pico-8 play session: hold ← + tap ❎

[t = 1 s] hold ← ~1s, tap ❎ ~2×
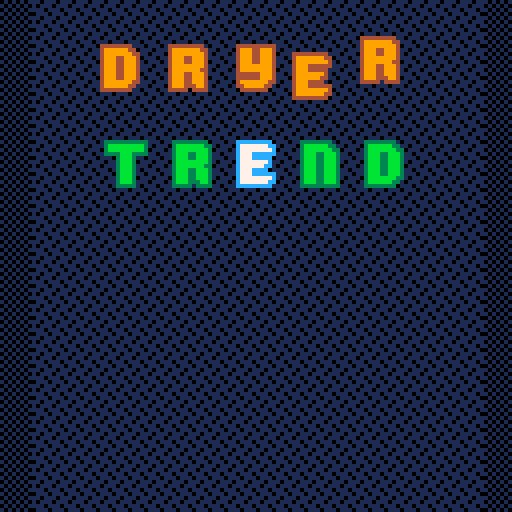
[t = 2 s] hold ← ~2s, tap ❎ ~4×
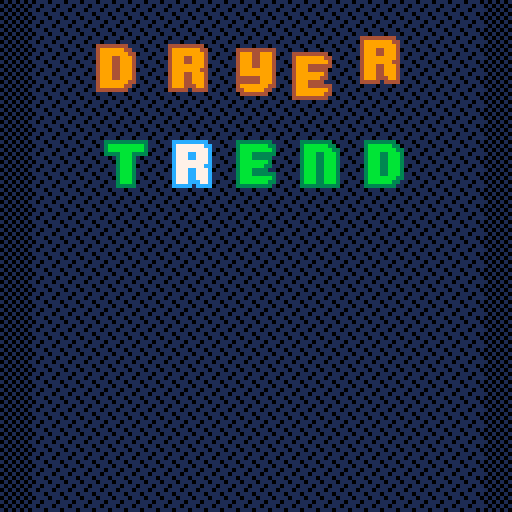
[t = 4 s] hold ← ~4s, tap ❎ ~7×
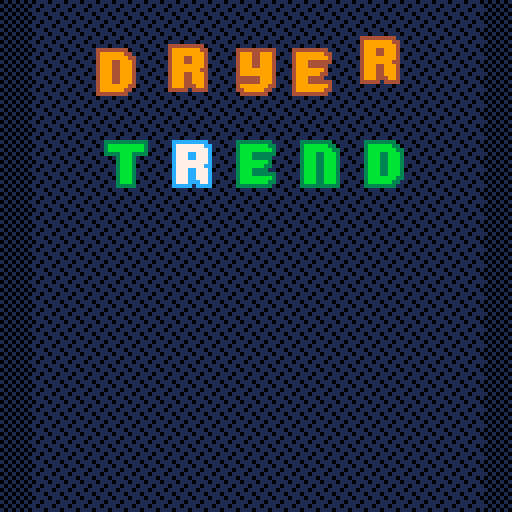
[t = 8 s] hold ← ~8s, tap ❎ ~14×
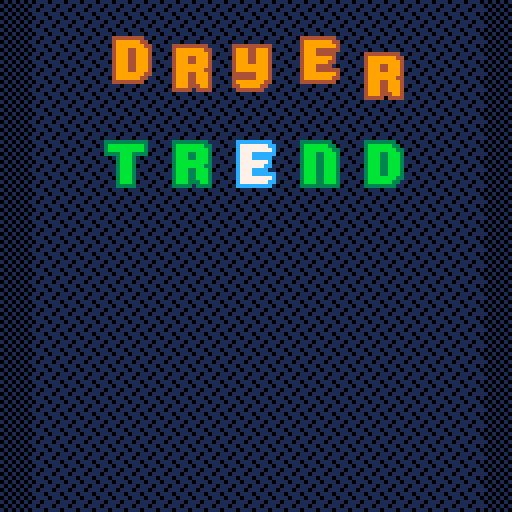

pico-8 cartridge
version 43
__lua__
-- tbd, see tab 6


-- todo, choose these in main menu
difficulty_min = 5
difficulty_max = 30
-->8
-- all connected words
--- @type table all_connected_words
all_connected_words = {
"shook",
"blast",
"tramp",
"gloat",
"leapt",
"there",
"perch",
"grind",
"scone",
"score",
"snarl",
"wreak",
"snake",
"whine",
"flask",
"brace",
"drown",
"slept",
"triad",
"winch",
"trace",
"clump",
"judge",
"swish",
"brash",
"lurch",
"draft",
"scare",
"goose",
"snout",
"stork",
"speed",
"gloss",
"mouth",
"smile",
"spiel",
"thick",
"chord",
"stoop",
"creak",
"crept",
"flirt",
"large",
"spent",
"booth",
"stuck",
"since",
"hoist",
"sieve",
"sheet",
"wrote",
"touch",
"elude",
"story",
"prime",
"drove",
"thorn",
"vaunt",
"grant",
"flour",
"stool",
"merge",
"seedy",
"drank",
"flail",
"notch",
"space",
"thing",
"mouse",
"moody",
"chest",
"choke",
"quota",
"plait",
"grape",
"swing",
"brink",
"moist",
"dried",
"quote",
"punch",
"broke",
"fried",
"spoil",
"blame",
"lobby",
"cloud",
"worth",
"cress",
"skunk",
"frisk",
"penne",
"snide",
"guise",
"prize",
"route",
"crude",
"stunt",
"reach",
"wooly",
"poise",
"grift",
"woody",
"trunk",
"tread",
"spill",
"shave",
"skill",
"crick",
"stalk",
"snowy",
"joint",
"elite",
"gland",
"broth",
"lingo",
"frank",
"whale",
"noisy",
"guide",
"whiny",
"conch",
"bingo",
"treat",
"slick",
"chaff",
"wring",
"dread",
"truck",
"cried",
"stove",
"wordy",
"clone",
"spoon",
"elide",
"swoon",
"probe",
"brain",
"drift",
"grunt",
"nerdy",
"plane",
"hobby",
"prick",
"flung",
"beast",
"grope",
"spied",
"shaft",
"smote",
"craze",
"reedy",
"bongo",
"twirl",
"moose",
"drunk",
"glare",
"bread",
"prove",
"shaky",
"lorry",
"quell",
"chase",
"preen",
"trite",
"brake",
"shown",
"primp",
"sharp",
"clash",
"verve",
"bleak",
"forte",
"spunk",
"groan",
"flaky",
"peace",
"spilt",
"roast",
"snort",
"shirk",
"lousy",
"trade",
"blown",
"cheat",
"close",
"tease",
"shelf",
"crown",
"shift",
"shunt",
"grown",
"clout",
"whose",
"shied",
"briny",
"spite",
"marsh",
"stunk",
"blade",
"plied",
"vault",
"spike",
"grave",
"liege",
"pluck",
"crier",
"froth",
"wheat",
"trick",
"welch",
"beach",
"swash",
"gorge",
"scald",
"weave",
"shady",
"noise",
"stain",
"skull",
"flash",
"trawl",
"lease",
"stone",
"opine",
"barge",
"scarf",
"phone",
"stave",
"stout",
"slunk",
"brand",
"dense",
"sling",
"sheen",
"truce",
"booze",
"spine",
"sneer",
"mince",
"adore",
"spate",
"cleat",
"smock",
"verso",
"shoot",
"spend",
"fling",
"small",
"crush",
"grail",
"prowl",
"steep",
"guilt",
"trash",
"watch",
"glide",
"stamp",
"crypt",
"blink",
"spice",
"dying",
"shale",
"knack",
"print",
"blond",
"hutch",
"sense",
"clasp",
"blind",
"glove",
"shack",
"gross",
"heavy",
"coast",
"vouch",
"pinch",
"smash",
"drake",
"primo",
"bleep",
"beaut",
"aloud",
"slang",
"joist",
"steak",
"foray",
"thyme",
"thank",
"smelt",
"botch",
"scout",
"siege",
"prose",
"spare",
"cinch",
"wrest",
"budge",
"booty",
"frame",
"tough",
"slink",
"clack",
"sheer",
"latch",
"spire",
"among",
"urine",
"arise",
"brine",
"bribe",
"spout",
"spool",
"drone",
"flare",
"truss",
"gauze",
"hunch",
"trump",
"fluke",
"goofy",
"glaze",
"slash",
"strut",
"shall",
"blend",
"chose",
"dross",
"shark",
"wince",
"being",
"cleft",
"grand",
"while",
"swell",
"stint",
"grimy",
"slain",
"meant",
"shirt",
"shorn",
"snaky",
"pitch",
"flesh",
"trait",
"thumb",
"speak",
"irony",
"shard",
"prank",
"plead",
"badge",
"beech",
"boast",
"stick",
"globe",
"steel",
"stink",
"brunt",
"doing",
"snipe",
"stock",
"bland",
"pleat",
"suing",
"gaunt",
"nervy",
"waist",
"tribe",
"gravy",
"reuse",
"leave",
"forgo",
"heady",
"quite",
"grade",
"fleet",
"fetch",
"shawl",
"chard",
"bilge",
"crowd",
"knock",
"month",
"pence",
"finch",
"drink",
"spelt",
"along",
"sleet",
"crony",
"groom",
"chuck",
"tried",
"dryer",
"clove",
"glade",
"write",
"sooty",
"daunt",
"spark",
"wrist",
"crane",
"brush",
"chock",
"tying",
"steal",
"giant",
"gooey",
"growl",
"chide",
"croak",
"glint",
"march",
"frown",
"grain",
"black",
"smack",
"sleep",
"storm",
"steam",
"stilt",
"awash",
"slimy",
"swine",
"sworn",
"thong",
"cling",
"slide",
"tripe",
"plump",
"tryst",
"dough",
"trial",
"going",
"verse",
"flack",
"tweet",
"match",
"moldy",
"flood",
"vying",
"loose",
"sweat",
"staid",
"crave",
"creek",
"spoke",
"scalp",
"swamp",
"block",
"blare",
"forge",
"crumb",
"alone",
"fresh",
"spurt",
"stale",
"scour",
"flume",
"glass",
"grime",
"trust",
"plank",
"horde",
"plush",
"drawl",
"batch",
"stair",
"stark",
"spurn",
"point",
"binge",
"stoke",
"shire",
"crust",
"smirk",
"graph",
"adorn",
"hence",
"whole",
"flout",
"green",
"plain",
"showy",
"scorn",
"irate",
"groin",
"those",
"drape",
"clamp",
"crepe",
"force",
"slime",
"chart",
"crook",
"stony",
"eking",
"speck",
"cloth",
"needy",
"cluck",
"fleck",
"clung",
"wrack",
"suite",
"crate",
"freak",
"react",
"prawn",
"chime",
"plaid",
"flake",
"graft",
"spiky",
"bench",
"scale",
"clear",
"smear",
"flair",
"shine",
"welsh",
"craft",
"spell",
"shear",
"plunk",
"saint",
"farce",
"stare",
"spade",
"wreck",
"brook",
"spiny",
"bloom",
"pouch",
"shiny",
"beady",
"stump",
"stake",
"break",
"swept",
"pooch",
"owing",
"flush",
"bough",
"gouge",
"trend",
"house",
"sleek",
"flock",
"stole",
"sweep",
"plier",
"place",
"atone",
"sweet",
"steer",
"stack",
"coach",
"flyer",
"shell",
"trove",
"flunk",
"swirl",
"verge",
"style",
"tooth",
"stand",
"brick",
"sooth",
"elope",
"stall",
"train",
"short",
"louse",
"graze",
"retch",
"tract",
"brawl",
"chick",
"spank",
"brisk",
"fudge",
"trail",
"chasm",
"least",
"forth",
"joust",
"skirt",
"flier",
"boost",
"dream",
"worst",
"scary",
"crawl",
"acorn",
"swear",
"smite",
"shalt",
"rouse",
"blurt",
"stash",
"fence",
"bulge",
"plume",
"faint",
"glean",
"forty",
"tweed",
"scoop",
"stood",
"broom",
"slosh",
"rouge",
"slice",
"worry",
"sport",
"guild",
"dingy",
"serve",
"rhyme",
"leach",
"snack",
"braid",
"etude",
"gulch",
"drier",
"blunt",
"penny",
"sloop",
"guile",
"plate",
"haunt",
"taint",
"couch",
"boozy",
"wrong",
"taunt",
"leash",
"munch",
"hinge",
"shade",
"bride",
"mulch",
"horse",
"porch",
"butch",
"chore",
"spore",
"think",
"thump",
"class",
"snoop",
"dwelt",
"patch",
"spook",
"elate",
"whack",
"hitch",
"drive",
"terse",
"foist",
"built",
"drawn",
"share",
"gloom",
"clown",
"scamp",
"bleed",
"scope",
"scant",
"harsh",
"state",
"shore",
"stank",
"crock",
"greed",
"phony",
"swami",
"flown",
"sneak",
"bloke",
"cramp",
"greet",
"stern",
"smoke",
"crump",
"shove",
"creed",
"fault",
"noose",
"sword",
"crisp",
"ready",
"shock",
"torch",
"smart",
"jaunt",
"plant",
"leant",
"grass",
"still",
"drain",
"bring",
"shone",
"quilt",
"goody",
"price",
"slung",
"swift",
"chafe",
"witch",
"prune",
"trice",
"cheer",
"ditch",
"frail",
"creep",
"prone",
"spear",
"spoof",
"grace",
"slant",
"teach",
"heave",
"nudge",
"tense",
"swath",
"bleat",
"creme",
"shuck",
"skulk",
"trope",
"shape",
"snail",
"great",
"roost",
"frock",
"hatch",
"wrung",
"freed",
"crazy",
"breed",
"charm",
"click",
"lying",
"slate",
"swill",
"woozy",
"grove",
"blush",
"bravo",
"plumb",
"these",
"smoky",
"scent",
"press",
"crash",
"crime",
"sorry",
"flank",
"brave",
"feast",
"chant",
"snuck",
"chump",
"brass",
"foyer",
"worse",
"stage",
"stead",
"slump",
"roach",
"gleam",
"heist",
"flame",
"brood",
"check",
"gripe",
"suave",
"sheep",
"build",
"posse",
"cross",
"weedy",
"sloth",
"crest",
"clank",
"youth",
"shake",
"clean",
"float",
"slope",
"track",
"snare",
"flick",
"shout",
"blank",
"belch",
"rough",
"snore",
"yeast",
"spicy",
"crank",
"quill",
"brown",
"quiet",
"swore",
"champ",
"freer",
"dingo",
"north",
"grate",
"cream",
"blaze",
"pride",
"floor",
"smell",
"paint",
"cough",
"blurb",
"scold",
"skate",
"clang",
"booby",
"shame",
"chess",
"grasp",
"bunch",
"clock",
"chunk",
"stein",
"nerve",
"floss",
"swung",
"cheap",
"ovine",
"cheek",
"smith",
"store",
"dwell",
"flute",
"stomp",
"toast",
"broad",
"bloat",
"phase",
"quoth",
"peach",
"cease",
"arose",
"leech",
"start",
"sting",
"where",
"slurp",
"swoop",
"gauge",
"crimp",
"adobe",
"crass",
"singe",
"scaly",
"slack",
"clink",
"dress",
"stung",
"prude",
"scene",
"brawn",
"bobby",
"white",
"catch",
"theme",
"dutch",
"crack",
"shush",
"prong",
"shank",
"twine",
"cloak",
"eying",
"crone",
"south",
"twice",
"steed",
"flint",
"pried",
"slush",
"lunch"
}

acw = all_connected_words
valid_words = {}
for word in all(acw) do
	valid_words[word] = true
end
-->8
-- language utils
function concat_with(stringlist, separator)
	local result
	for v in all(stringlist) do
		if not result then
			result = v
		else
			result = result .. separator .. v
		end
	end
	return result
end

function shift_letter(ltr, delta)
	local i = ord(ltr) - ord("a")
	i += delta
	i = (i + 26) % 26
	return chr(i + ord("a"))
end

-->8
-- graph utils, table from a word (string) to a set (table) of its neighbors
-- initialized here
neighs = {}
function init_neighs()
	neighs = {}
	-- e.g. { "c*amp": { "cramp", "clamp", "champ" }}
	local buckets = {}
	for word in all(acw) do
		for i = 1, #word do
			local buckword = sub(word, 0, i - 1) .. "*" .. sub(word, i + 1)
			if not buckets[buckword] then
				buckets[buckword] = {}
			end
			add(buckets[buckword], word)
		end
	end
	for word in all(acw) do
		neighs[word] = {}
		for i = 1, #word do
			local buckword = sub(word, 0, i - 1) .. "*" .. sub(word, i + 1)
			for word2 in all(buckets[buckword]) do
				if word ~= word2 then
					add(neighs[word], word2)
				end
			end
		end
	end
end

function distance_to_you()
	--let's use breadth-first search
	local frontier = {my_word}
	local distances = {}
	distances[my_word] = 0
	while #frontier > 0 do
		local word = deli(frontier, 1)
		-- small optimization:
		if (word == your_word) return distances[word]
		for neigh in all(neighs[word]) do
			if distances[neigh] == nil do
				distances[neigh] = distances[word] + 1
				add(frontier, neigh)
			end
		end
	end
	assert(distances[your_word] != nil, my_word.." vs "..your_word)
	return distances[your_word]
end
-->8
-- draw functions

pi  = 3.1415926
tau = 6.2831853

patts = {
 	[0]=0b1000001001000001,
 	[1]=0b0001100000100100,
 	[2]=0b0100000110000010,
 	[3]=0b0010010000011000,
 }

function draw_bg()
 fillp(0b1010010110100101)
	rectfill(0,0,128,128,1,0)
 local y = flr(t() * 3 % 4)
 local patt = patts[y]
 fillp(patt)
	rectfill(8,0,128-8,128,1,0)
end


function draw_letter(letter, i, x, y)
 num = ord(letter) - ord("a")
	rownum = flr(num / 8) --h=0, i=1
	spra = 64
	sprnum = spra + num * 2 + rownum * 16
	
	spr(
		sprnum,
		x + 16 * (i - 1),
		y,
		2, 2
	)
end

function draw_word(str, x, y)
	for i = 1, #str do
		local letter = str[i]
		draw_letter(letter, i, x, y)
	end
end

function draw_my_word(x, y)
 local c_border = 14
 local c_fill = 15
 local str = my_word
	local tdiff = t() - t_recent_input
	local blink = tdiff % 1 < 0.3
	local buttblink = tdiff < 0.3
	for i = 1, #str do
	 if word_is_valid then
			pal(c_border, 3)
			pal(c_fill, 11)
		else
			pal(c_border, 5)
			pal(c_fill, 6)
			if (buttblink) then
				pal(c_border, 8)
			end
		end
		--selected letter (may blink)
		if sel_let_idx == i then
			if (blink) pal(c_border, 12)
			pal(c_fill, 7)
			--when skip button held
			if btn(🅾️) then
				if sel_letter_has_alts then
				 pal(c_fill, 10)
				else 
					pal(c_border, 8)
					pal(c_fill, 9)
				end
			end
		end
		draw_letter(str[i], i, x, y)
	end
	pal()
end

function draw_your_word(x, y)
 str = your_word
	pal(14, 4)
	pal(15, 9)
	local wfx = sin(time() * 0.15) * 2.8
 local	wfy = cos(time() * 0.4) * 1.8
	for i = 1, #str do
  local letter = str[i]
		local fx = sin((time()+3*i)*(0.2-0.01*i))*0.8
		local fy = cos((time()+3*i)*(0.2-0.01*i))*2.4
		if letter == my_word[i] then
			fx *= 0
			fy *= 0
			wfx *= 0.2
			wfy *= 0.2
		end
		draw_letter(letter, i, x+wfx+fx, y+wfy+fy)
	end
	pal()
end

function draw_endgame()
	pal(14, 1)
	pal(15, 10)	
	str = my_word
	for i = 1, #str do
		draw_letter(str[i], i, 24, 10)
	end
	
	for k=1,10 do
		local randang = flr(t()*11)%tau + k*0.3
		for i=1,13 do
			local x = 64+(46+i/2)*cos(randang)
			local y = 18+(10+i/2)*sin(randang)
			pset(x, y, 10)
		end
	end
		
	print("\^w\^tsolved!", 38, 80)
	print("press ❎ to restart", 26, 110)
	pal()
end
-->8

-->8
--game lifecycle
game_ended = false
my_word = rnd(acw)
your_word = rnd(acw)
my_last_word = my_word
word_is_valid = true
sel_letter_has_alts = false
-- 1-index of selected letter
sel_let_idx = 3
-- used to blink right after input
t_recent_input = t()
--0 is win, 1 is near win
our_distance = 999

function start_round()
	-- randomize start+end words
	repeat
		my_word = rnd(acw)
		your_word = rnd(acw)
	until (
			my_word != your_word
			and distance_to_you() > difficulty_min
			and distance_to_you() < difficulty_max
	)
	word_is_valid = true
	our_distance = distance_to_you()
	game_ended = false
end

-->8
--entry points

function _init()
	init_neighs()
	start_round()
end

function _draw()
	cls()
	draw_bg()
	
	if game_ended then
		draw_endgame()
		return
	end
	
	draw_your_word(24, 10)
	local dist_h = 100
	local od = our_distance
	if (od <=24) dist_h = od*5-25
	if (od <=12) dist_h = od*4-12
	if (od <= 8) dist_h = od*3-5
	if (od <= 4) dist_h = od*2
	
	draw_my_word(24, 20+dist_h)
end

function _update()
	if game_ended then
		if (btnp(❎)) start_round()
		return
	end

	local word_was = my_word
	local move = 0
	if (btnp(⬅️)) move = -1
	if (btnp(➡️)) move = 1
	if move != 0 and word_is_valid then
		sel_let_idx = (sel_let_idx + move - 1) % 5 + 1
	end
	local shift = 0
	if (btnp(⬆️)) shift = 1
	if (btnp(⬇️)) shift = -1
	if shift != 0 then
	 repeat
			local ltr = shift_letter(
					my_word[sel_let_idx], shift
			)
			my_word = sub(
					my_word, 1, sel_let_idx - 1
			)..ltr..sub(
					my_word, sel_let_idx + 1
			)
		until not btn(🅾️) or valid_words[my_word]
	end
	if move != 0 or shift != 0 then
		t_recent_input = t()
	end
	
	if my_word != word_was do
		word_is_valid = valid_words[my_word]
		if word_is_valid then
			our_distance = distance_to_you()
		end
	end
	
	if word_is_valid then
		sel_letter_has_alts = false
		for other_word in all(neighs[my_word]) do
			if other_word[sel_let_idx] != my_word[sel_let_idx] then
				sel_letter_has_alts = true
			end
		end
	--otherwise, exactly 1 alt
	else sel_letter_has_alts = true end
	
	--end of game
	if my_word == your_word then
		sfx(4)
		sfx(5)
		game_ended = true
		return
	end

	-- sound effects
	if shift != 0 and word_is_valid then
		sfx(2)
	end
	if shift != 0 and not word_is_valid then
		sfx(3)
	end
	if move != 0 and word_is_valid then
		sfx(1)
	end
	if move != 0 and not word_is_valid then
		sfx(6)
	end
end
	
__gfx__
00000000000000000000000000000000000000000000000000000000000000000000000000000000000000000000000000000000000000000000000000000000
00000000000000000000000000000000000000000000000000000000000000000000000000000000000000000000000000000000000000000000000000000000
007007000000000000000000000000000000000000000000000000000000000000eeeeee44444444444444004444444404444444eeee00000000000000000000
000770000000000000000000000000000000000000000000000000000000000000efffff99994499999994444999999444999999fffe00000000000000000000
000770000000000000000000000000000000000000000000000000000000000000efffff99994499999999449999999944999999fffe00000000000000000000
007007000000000000000000000000000000000000000000000000000000000000eeeeff94444499944444449994444444444999eeee00000000000000000000
000000000000000000000000000000000000000000000000000000000000000000000eff94000499944444049994444400004999e00000000000000000000000
000000000000000000000000000000000000000000000000000000000000000000000eff94000499999994044999999440004999e00000000000000000000000
000000000000000000000000000000000000000000000000000000000000000000000eff94000499999944004499999940004999e00000000000000000000000
000000000000000000000000000000000000000000000000000000000000000000000eff94000499944440000444499940004999e00000000000000000000000
000000000000000000000000000000000000000000000000000000000000000000000eff94000499944444444444499940004999e00000000000000000000000
000000000000000000000000000000000000000000000000000000000000000000000eff94000499999999449999999440004999e00000000000000000000000
000000000000000000000000000000000000000000000000000000000000000000000eff94000499999994444999994400004999e00000000000000000000000
000000000000000000000000000000000000000000000000000000000000000000000eee44000444444444004444444000004444e00000000000000000000000
00000000000000000000000000000000000000000000000000000000000000000000000000000000000000000000000000000000000000000000000000000000
00000000000000000000000000000000000000000000000000000000000000000000000000000000000000000000000000000000000000000000000000000000
00000000000000000000000000000000000000000000000000000000000000000000000000000000000000000000000000000000000000000000000000000000
00000000000000000000000000000000000000000000000000000000000000000000000000000000000000000000000000000000000000000000000000000000
00000000000000000000000000000000000000000000000000000000000000000000000000000000000000000000000000000000000000000000000000000000
00000000000000000000000000000000000000000000000000000000000000000000000000000000000000000000000000000000000000000000000000000000
00000000000000000000000000000000000000000000000000000000000000000000000000000000000000000000000000000000000000000000000000000000
00000000000000000000000000000000000000000000000000000000000000000000000000000000000000000000000000000000000000000000000000000000
00000000000000000000000000000000000000000000000000000000000000000000000000000000000000000000000000000000000000000000000000000000
00000000000000000000000000000000000000000000000000000000000000000000000000000000000000000000000000000000000000000000000000000000
00000000000000000000000000000000000000000000000000000000000000000000000000000000000000000000000000000000000000000000000000000000
00000000000000000000000000000000000000000000000000000000000000000000000000000000000000000000000000000000000000000000000000000000
00000000000000000000000000000000000000000000000000000000000000000000000000000000000000000000000000000000000000000000000000000000
00000000000000000000000000000000000000000000000000000000000000000000000000000000000000000000000000000000000000000000000000000000
00000000000000000000000000000000000000000000000000000000000000000000000000000000000000000000000000000000000000000000000000000000
00000000000000000000000000000000000000000000000000000000000000000000000000000000000000000000000000000000000000000000000000000000
00000000000000000000000000000000000000000000000000000000000000000000000000000000000000000000000000000000000000000000000000000000
00000000000000000000000000000000000000000000000000000000000000000000000000000000000000000000000000000000000000000000000000000000
00000000000000000000000000000000000000000000000000000000000000000000000000000000000000000000000000000000000000000000000000000000
00000000000000000000000000000000000000000000000000000000000000000000000000000000000000000000000000000000000000000000000000000000
00000eeeeee00000000eeeeeeee0000000000eeeeeee0000000eeeeeeee00000000eeeeeeeee0000000eeeeeeeee000000000eeeeeee0000000eeeeeeeeee000
0000eeffffee0000000effffffee00000000eefffffee000000effffffee0000000efffffffee000000efffffffee0000000eefffffee000000efffeefffe000
000eeffffffee000000efffffffee000000eefffffffe000000efffffffee000000effffffffe000000effffffffe000000eefffffffe000000efffeefffe000
000efffeefffe000000efffeefffe000000efffeeeeee000000efffeefffe000000efffeeeeee000000efffeeeeee000000efffeeeeee000000efffeefffe000
000efffeefffe000000efffeefffe000000efffe00000000000efffeefffe000000efffeeeee0000000efffeeeee0000000efffeeeeee000000efffeefffe000
000effffffffe000000effffffffe000000efffe00000000000efffeefffe000000efffffffe0000000efffffffe0000000efffeffffe000000effffffffe000
000effffffffe000000efffffffee000000efffe00000000000efffeefffe000000effffffee0000000effffffee0000000efffeffffe000000effffffffe000
000efffeefffe000000efffeefffe000000efffe00000000000efffeefffe000000efffeeee00000000efffeeee00000000efffeefffe000000efffeefffe000
000efffeefffe000000efffeefffe000000efffeeeeee000000efffeefffe000000efffeeeeee000000efffe00000000000efffeefffe000000efffeefffe000
000efffeefffe000000efffffffee000000eefffffffe000000efffffffee000000effffffffe000000efffe00000000000eefffffffe000000efffeefffe000
000efffeefffe000000effffffee00000000eefffffee000000effffffee0000000efffffffee000000efffe000000000000eeffffffe000000efffeefffe000
000eeeeeeeeee000000eeeeeeee0000000000eeeeeee0000000eeeeeeee00000000eeeeeeeee0000000eeeee0000000000000eeeeeeee000000eeeeeeeeee000
00000000000000000000000000000000000000000000000000000000000000000000000000000000000000000000000000000000000000000000000000000000
00000000000000000000000000000000000000000000000000000000000000000000000000000000000000000000000000000000000000000000000000000000
00000000000000000000000000000000000000000000000000000000000000000000000000000000000000000000000000000000000000000000000000000000
00000000000000000000000000000000000000000000000000000000000000000000000000000000000000000000000000000000000000000000000000000000
00000eeeee00000000000000eeeee000000eeeeeeeeee000000eeeee00000000000eeee00eeee000000eeeeeeee000000000eeeeeeee0000000eeeeeeeee0000
00000efffe00000000000000efffe000000efffeefffe000000efffe0000000000eeffeeeeffee00000effffffee0000000eeffffffee000000efffffffee000
00000efffe00000000000000efffe000000efffeefffe000000efffe0000000000effffeeffffe00000efffffffee00000eeffffffffee00000effffffffe000
00000efffe00000000000000efffe000000efffeefffe000000efffe0000000000effffffffffe00000efffeefffe00000efffeeeefffe00000efffeefffe000
00000efffe00000000000000efffe000000efffefffee000000efffe0000000000effffffffffe00000efffeefffe00000efffe00efffe00000efffeefffe000
00000efffe00000000000000efffe000000effffffee0000000efffe0000000000efffeffefffe00000efffeefffe00000efffe00efffe00000effffffffe000
00000efffe00000000000000efffe000000effffffee0000000efffe0000000000efffeeeefffe00000efffeefffe00000efffe00efffe00000efffffffee000
00000efffe00000000000000efffe000000efffefffee000000efffe0000000000efffe00efffe00000efffeefffe00000efffe00efffe00000efffeeeee0000
00000efffe000000000eeeeeefffe000000efffeefffe000000efffeeeeee00000efffe00efffe00000efffeefffe00000efffeeeefffe00000efffe00000000
00000efffe000000000efffffffee000000efffeefffe000000effffffffe00000efffe00efffe00000efffeefffe00000eeffffffffee00000efffe00000000
00000efffe000000000effffffee0000000efffeefffe000000effffffffe00000efffe00efffe00000efffeefffe000000eeffffffee000000efffe00000000
00000eeeee000000000eeeeeeee00000000eeeeeeeeee000000eeeeeeeeee00000eeeee00eeeee00000eeeeeeeeee0000000eeeeeeee0000000eeeee00000000
00000000000000000000000000000000000000000000000000000000000000000000000000000000000000000000000000000000000000000000000000000000
00000000000000000000000000000000000000000000000000000000000000000000000000000000000000000000000000000000000000000000000000000000
00000000000000000000000000000000000000000000000000000000000000000000000000000000000000000000000000000000000000000000000000000000
00000000000000000000000000000000000000000000000000000000000000000000000000000000000000000000000000000000000000000000000000000000
0000eeeeeeee0000000eeeeeeeee00000000eeeeeeee000000eeeeeeeeeee000000eeeeeeeeee00000eeee000eeee000000eeee00eeee00000eeee0000eeee00
000eeffffffee000000efffffffee000000eeffffffee00000efffffffffe000000efffeefffe00000effee0eeffe00000eeffe00effee0000effee00eeffe00
00eeffffffffee00000effffffffe000000effffffffe00000efffffffffe000000efffeefffe00000efffe0efffe00000efffe00efffe0000efffeeeefffe00
00efffeeeefffe00000efffeefffe000000efffeeeeee00000eeeefffeeee000000efffeefffe00000efffe0efffe00000efffe00efffe0000effffeeffffe00
00efffe00efffe00000efffeefffe000000efffeeeee000000000efffe000000000efffeefffe00000efffe0efffe00000efffe00efffe0000eeffffffffee00
00efffe00efffe00000effffffffe000000eeffffffee00000000efffe000000000efffeefffe00000efffeeefffe00000efffeeeefffe00000eeffffffee000
00efffe00efffe00000efffffffee0000000eeffffffe00000000efffe000000000efffeefffe00000eefffefffee00000efffeffefffe000000eeffffee0000
00efffe0eefffe00000efffeefffe00000000eeeefffe00000000efffe000000000efffeefffe000000efffefffe000000effffffffffe00000eeffffffee000
00efffeeefffee00000efffeefffe000000eeeeeefffe00000000efffe000000000efffeefffe000000efffefffe000000effffffffffe0000eeffffffffee00
00eefffffffffe00000efffeefffe000000efffffffee00000000efffe000000000eeffffffee000000eefffffee000000effffeeffffe0000efffeeeefffe00
000eefffffeffe00000efffeeeffe000000eefffffee000000000efffe0000000000eeffffee00000000eefffee0000000efffeeeefffe0000effee00eeffe00
0000eeeeeeeeee00000eeeee0eeee0000000eeeeeee0000000000eeeee00000000000eeeeee0000000000eeeee00000000eeeee00eeeee0000eeee0000eeee00
00000000000000000000000000000000000000000000000000000000000000000000000000000000000000000000000000000000000000000000000000000000
00000000000000000000000000000000000000000000000000000000000000000000000000000000000000000000000000000000000000000000000000000000
00000000000000000000000000000000000000000000000000000000000000000000000000000000000000000000000000000000000000000000000000000000
00000000000000000000000000000000000000000000000000000000000000000000000000000000000000000000000000000000000000000000000000000000
000eeeeeeeeee0000000eeeeeeeee000000000000000000000000000000000000000000000000000000000000000000000000000000000000000000000000000
000efffeefffe000000eefffffffe000000000000000000000000000000000000000000000000000000000000000000000000000000000000000000000000000
000efffeefffe000000effffffffe000000000000000000000000000000000000000000000000000000000000000000000000000000000000000000000000000
000efffeefffe000000eeeeeefffe000000000000000000000000000000000000000000000000000000000000000000000000000000000000000000000000000
000efffeefffe00000000eeeffffe000000000000000000000000000000000000000000000000000000000000000000000000000000000000000000000000000
000effffffffe0000000eefffffee000000000000000000000000000000000000000000000000000000000000000000000000000000000000000000000000000
000effffffffe000000eeffffeee0000000000000000000000000000000000000000000000000000000000000000000000000000000000000000000000000000
000eeeeeefffe000000effffee000000000000000000000000000000000000000000000000000000000000000000000000000000000000000000000000000000
000eeeeeefffe000000efffeeeeee000000000000000000000000000000000000000000000000000000000000000000000000000000000000000000000000000
000efffffffee000000effffffffe000000000000000000000000000000000000000000000000000000000000000000000000000000000000000000000000000
000eefffffee0000000efffffffee000000000000000000000000000000000000000000000000000000000000000000000000000000000000000000000000000
0000eeeeeee00000000eeeeeeeee0000000000000000000000000000000000000000000000000000000000000000000000000000000000000000000000000000
